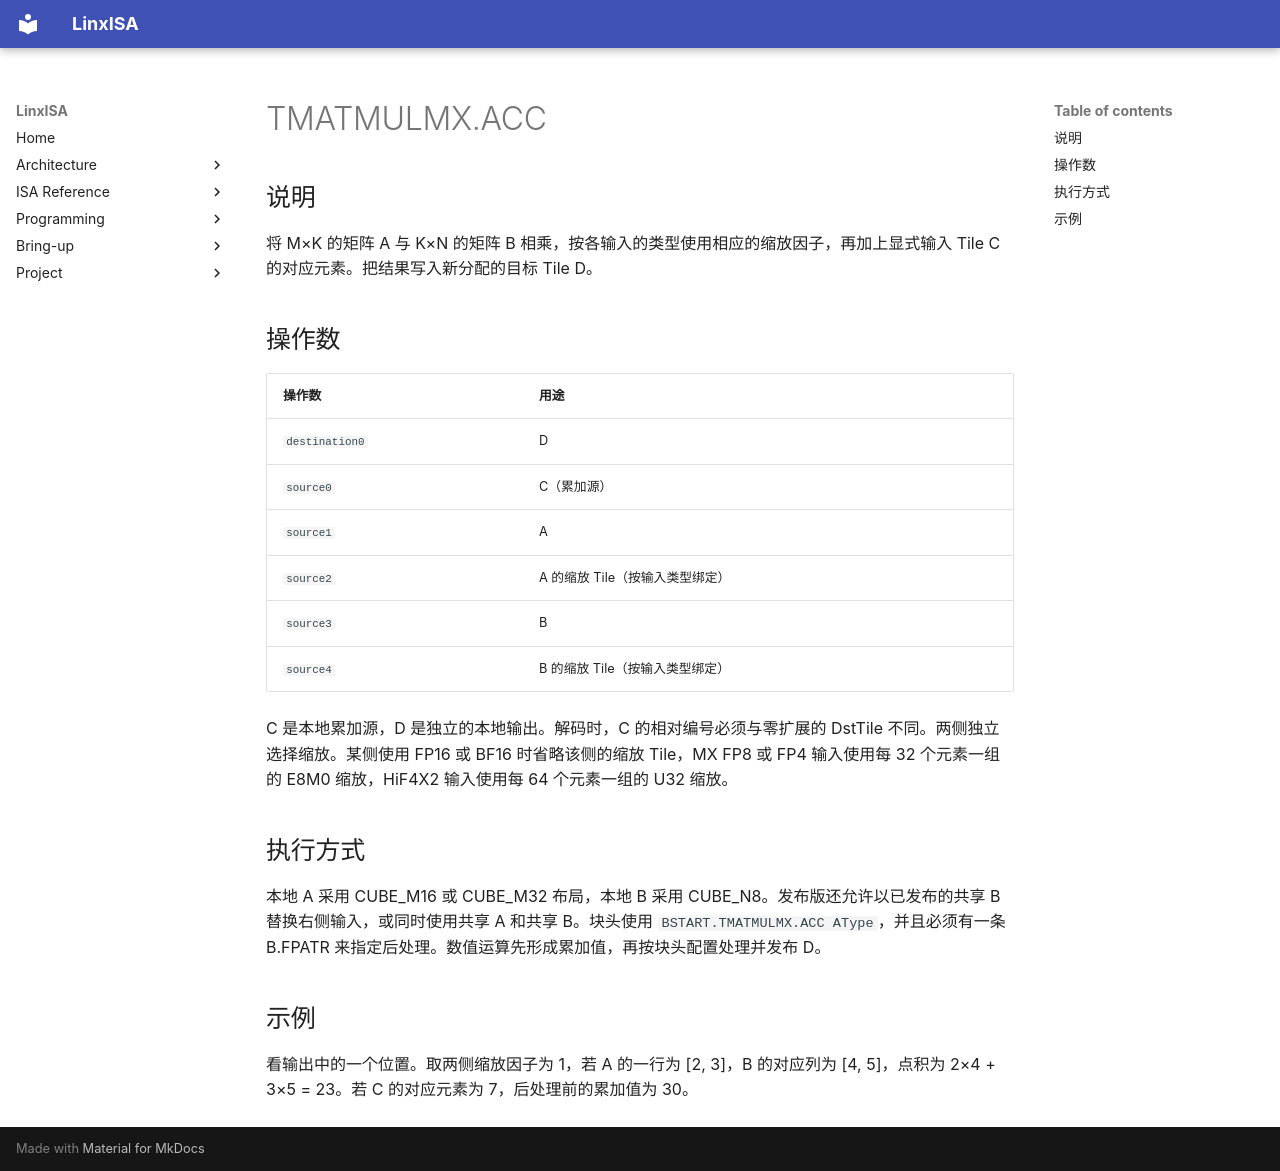

repository: LinxISA/linx-isa · page: zh/isa/header/tileblock/TMATMULMX.ACC/index.html · generator: mkdocs

# TMATMULMX.ACC

## 说明

将 M×K 的矩阵 A 与 K×N 的矩阵 B 相乘，按各输入的类型使用相应的缩放因子，再加上显式输入 Tile C 的对应元素。把结果写入新分配的目标 Tile D。

## 操作数

| 操作数 | 用途 |
| --- | --- |
| `destination0` | D |
| `source0` | C（累加源） |
| `source1` | A |
| `source2` | A 的缩放 Tile（按输入类型绑定） |
| `source3` | B |
| `source4` | B 的缩放 Tile（按输入类型绑定） |

C 是本地累加源，D 是独立的本地输出。解码时，C 的相对编号必须与零扩展的 DstTile 不同。两侧独立选择缩放。某侧使用 FP16 或 BF16 时省略该侧的缩放 Tile，MX FP8 或 FP4 输入使用每 32 个元素一组的 E8M0 缩放，HiF4X2 输入使用每 64 个元素一组的 U32 缩放。

## 执行方式

本地 A 采用 CUBE_M16 或 CUBE_M32 布局，本地 B 采用 CUBE_N8。发布版还允许以已发布的共享 B 替换右侧输入，或同时使用共享 A 和共享 B。块头使用 `BSTART.TMATMULMX.ACC AType`，并且必须有一条 B.FPATR 来指定后处理。数值运算先形成累加值，再按块头配置处理并发布 D。

## 示例

看输出中的一个位置。取两侧缩放因子为 1，若 A 的一行为 [2, 3]，B 的对应列为 [4, 5]，点积为 2×4 + 3×5 = 23。若 C 的对应元素为 7，后处理前的累加值为 30。
